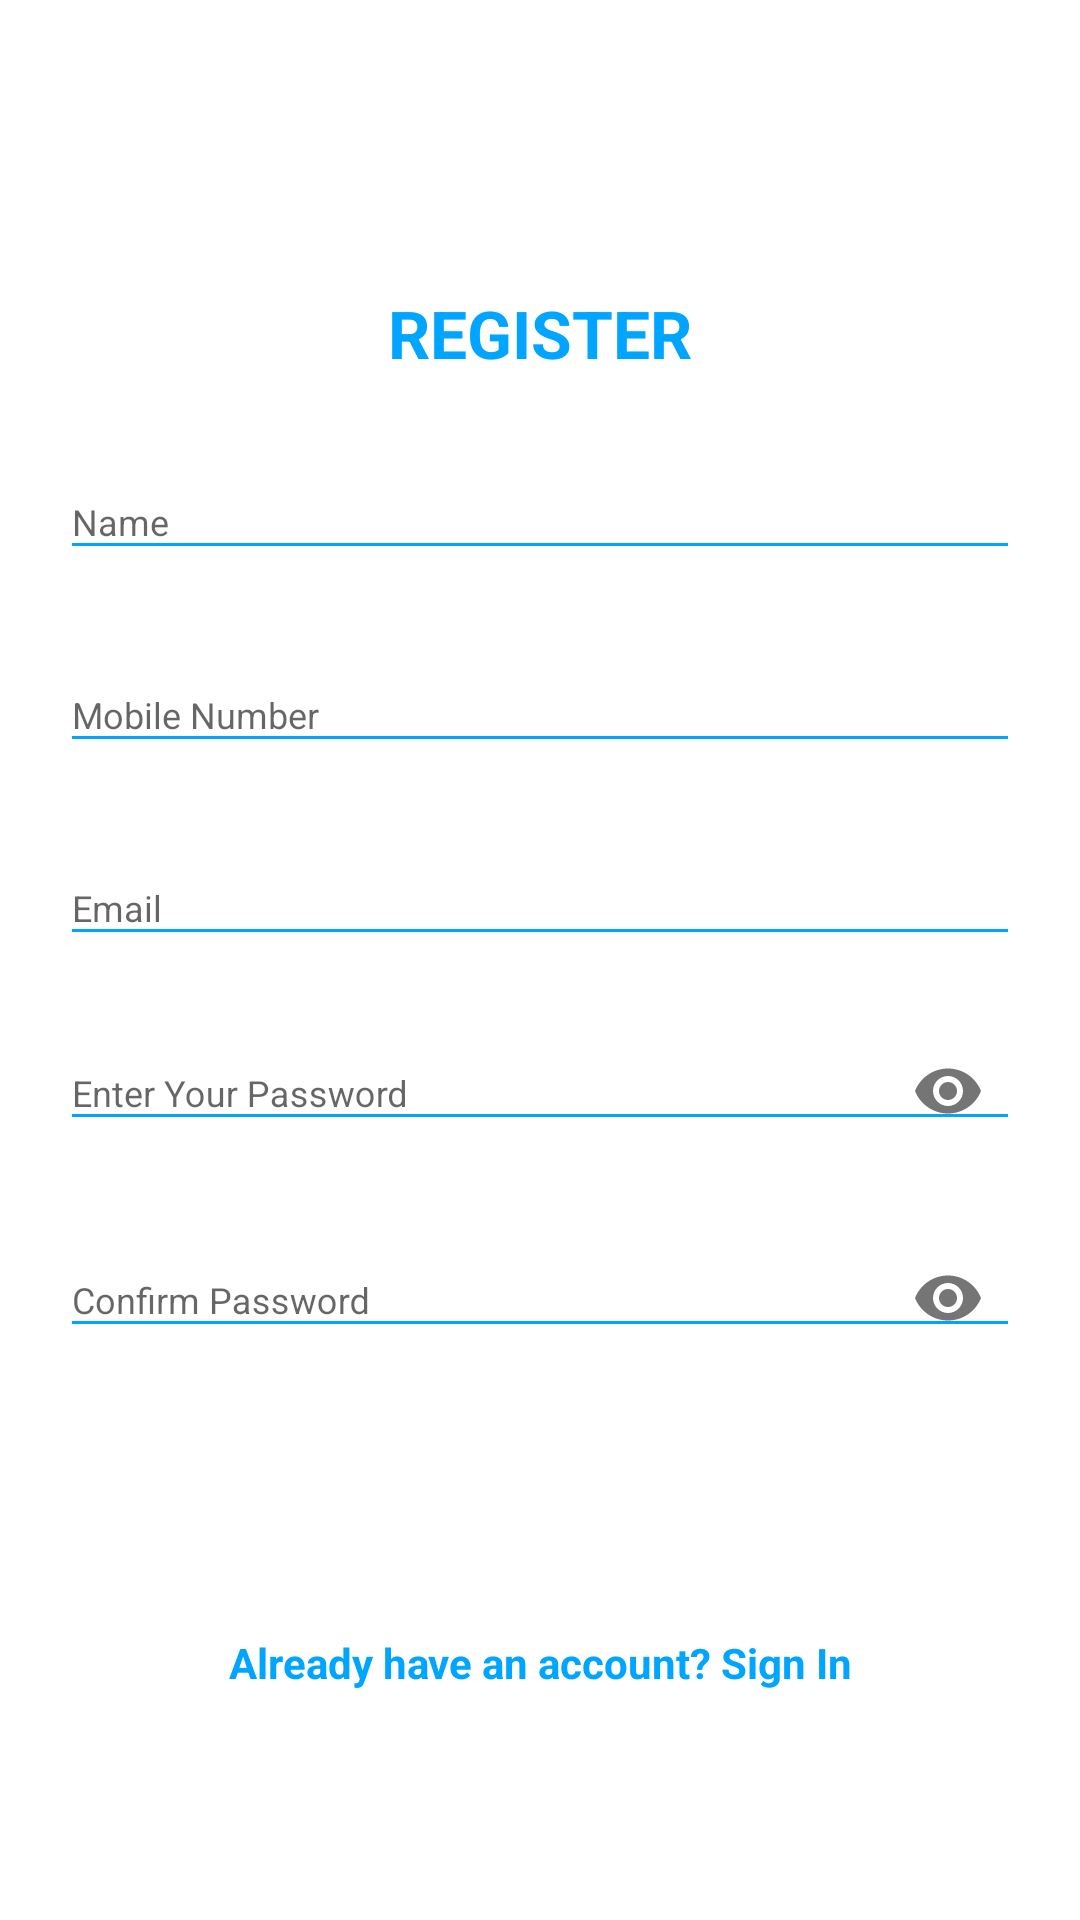

Reconstruct the res/layout file that produces this screen, plus the resources it refers to.
<!-- AndroidManifest.xml: application theme AppTheme -->
<!-- res/layout/layout_register.xml -->
<?xml version="1.0" encoding="utf-8"?>
<LinearLayout
    xmlns:android="http://schemas.android.com/apk/res/android"
    xmlns:app="http://schemas.android.com/apk/res-auto"
    style="@style/loginCard"
    app:cardCornerRadius="20dp"
    android:elevation="5dp"
    android:layout_gravity="center"
    android:layout_marginTop="20dp"
    android:layout_marginBottom="20dp"
    android:background="@color/whiteCardColor">

    <LinearLayout
        style="@style/linearParent"
        android:layout_gravity="center"
        android:padding="20dp">

        <TextView
            style="@style/headerTextPrimary"
            android:text="REGISTER"
            android:layout_marginTop="20dp"/>

        <com.google.android.material.textfield.TextInputLayout
            style="@style/parent"
            android:id="@+id/nameRegister"
            android:layout_marginTop="20dp">
            <com.google.android.material.textfield.TextInputEditText
                style="@style/modifiedEditText"
                android:inputType="text"
                android:maxLines="1"
                android:hint="Name"/>
        </com.google.android.material.textfield.TextInputLayout>

        <com.google.android.material.textfield.TextInputLayout
            style="@style/parent"
            android:id="@+id/phoneNumber"
            android:layout_marginTop="20dp">
            <com.google.android.material.textfield.TextInputEditText
                style="@style/modifiedEditText"
                android:inputType="phone"
                android:maxLines="1"
                android:hint="Mobile Number"/>
        </com.google.android.material.textfield.TextInputLayout>

        <com.google.android.material.textfield.TextInputLayout
            style="@style/parent"
            android:id="@+id/emailReg"
            android:layout_marginTop="20dp">
           <com.google.android.material.textfield.TextInputEditText
                style="@style/modifiedEditText"
                android:inputType="textEmailAddress"
                android:maxLines="1"
                android:hint="Email"/>
        </com.google.android.material.textfield.TextInputLayout>

        <com.google.android.material.textfield.TextInputLayout
            style="@style/parent"
            android:id="@+id/passwordReg"
            app:passwordToggleEnabled="true"
            app:passwordToggleContentDescription="Enter strong password"
            android:layout_marginTop="10dp">
            <com.google.android.material.textfield.TextInputEditText
                style="@style/modifiedEditText"
                android:hint="Enter Your Password"
                android:maxLines="1"
                android:inputType="textPassword"/>
        </com.google.android.material.textfield.TextInputLayout>
        <com.google.android.material.textfield.TextInputLayout
            style="@style/parent"
            android:id="@+id/confirmPassReg"
            app:passwordToggleEnabled="true"
            app:passwordToggleContentDescription="Enter strong password"
            android:layout_marginTop="10dp">
            <com.google.android.material.textfield.TextInputEditText
                style="@style/modifiedEditText"
                android:hint="Confirm Password"
                android:maxLines="1"
                android:inputType="textPassword"/>
        </com.google.android.material.textfield.TextInputLayout>
        <Button
            style="@style/loginButton"
            android:layout_marginTop="20dp"
            android:id="@+id/registerBtn"
            android:layout_gravity="center"
            android:text="Register" />


        <TextView
            style="@style/parent"
            android:textAlignment="center"
            android:textStyle="bold"
            android:id="@+id/haveAccount"
            android:textColor="@color/primaryTextColor"
            android:text="Already have an account? Sign In"
            android:layout_marginTop="20dp"/>

    </LinearLayout>
</LinearLayout>
<!-- resources referenced by this layout -->
<resources>
  <color name="primaryTextColor">#00a5ff</color>
  <color name="whiteCardColor">#fff</color>
  <style name="headerTextPrimary" parent="headerText">
          <item name="android:textColor">@color/primaryTextColor</item>
      </style>
  <style name="linearParent" parent="parent">
          <item name="android:orientation">vertical</item>
      </style>
  <style name="loginButton" parent="viewParent">
          <item name="android:background">@drawable/login_button_bk</item>
          <item name="android:textColor">@color/whiteTextColor</item>
          <item name="android:textStyle">bold</item>
      </style>
  <style name="loginCard" parent="parent" />
  <style name="modifiedEditText" parent="parent">
          <item name="android:textSize">12sp</item>
          <item name="android:backgroundTint">@color/primaryTextColor</item>
      </style>
  <style name="parent">
          <item name="android:layout_width">match_parent</item>
          <item name="android:layout_height">wrap_content</item>
      </style>
  <style name="AppTheme" parent="Theme.MaterialComponents.Light.NoActionBar.Bridge">
          
          <item name="colorPrimary">@color/colorPrimary</item>
          <item name="colorPrimaryDark">@color/colorPrimaryDark</item>
          <item name="colorAccent">@color/colorAccent</item>
      </style>
  <style name="headerText" parent="parent">
          <item name="android:textSize">22sp</item>
          <item name="android:textAlignment">center</item>
          <item name="android:textColor">@color/whiteTextColor</item>
          <item name="android:textStyle">bold</item>
      </style>
  <style name="viewParent">
          <item name="android:layout_width">wrap_content</item>
          <item name="android:layout_height">wrap_content</item>
      </style>
  <color name="whiteTextColor">#fff</color>
  <color name="colorPrimary">#6200EE</color>
  <color name="colorPrimaryDark">#3700B3</color>
  <color name="colorAccent">#03DAC5</color>
</resources>
